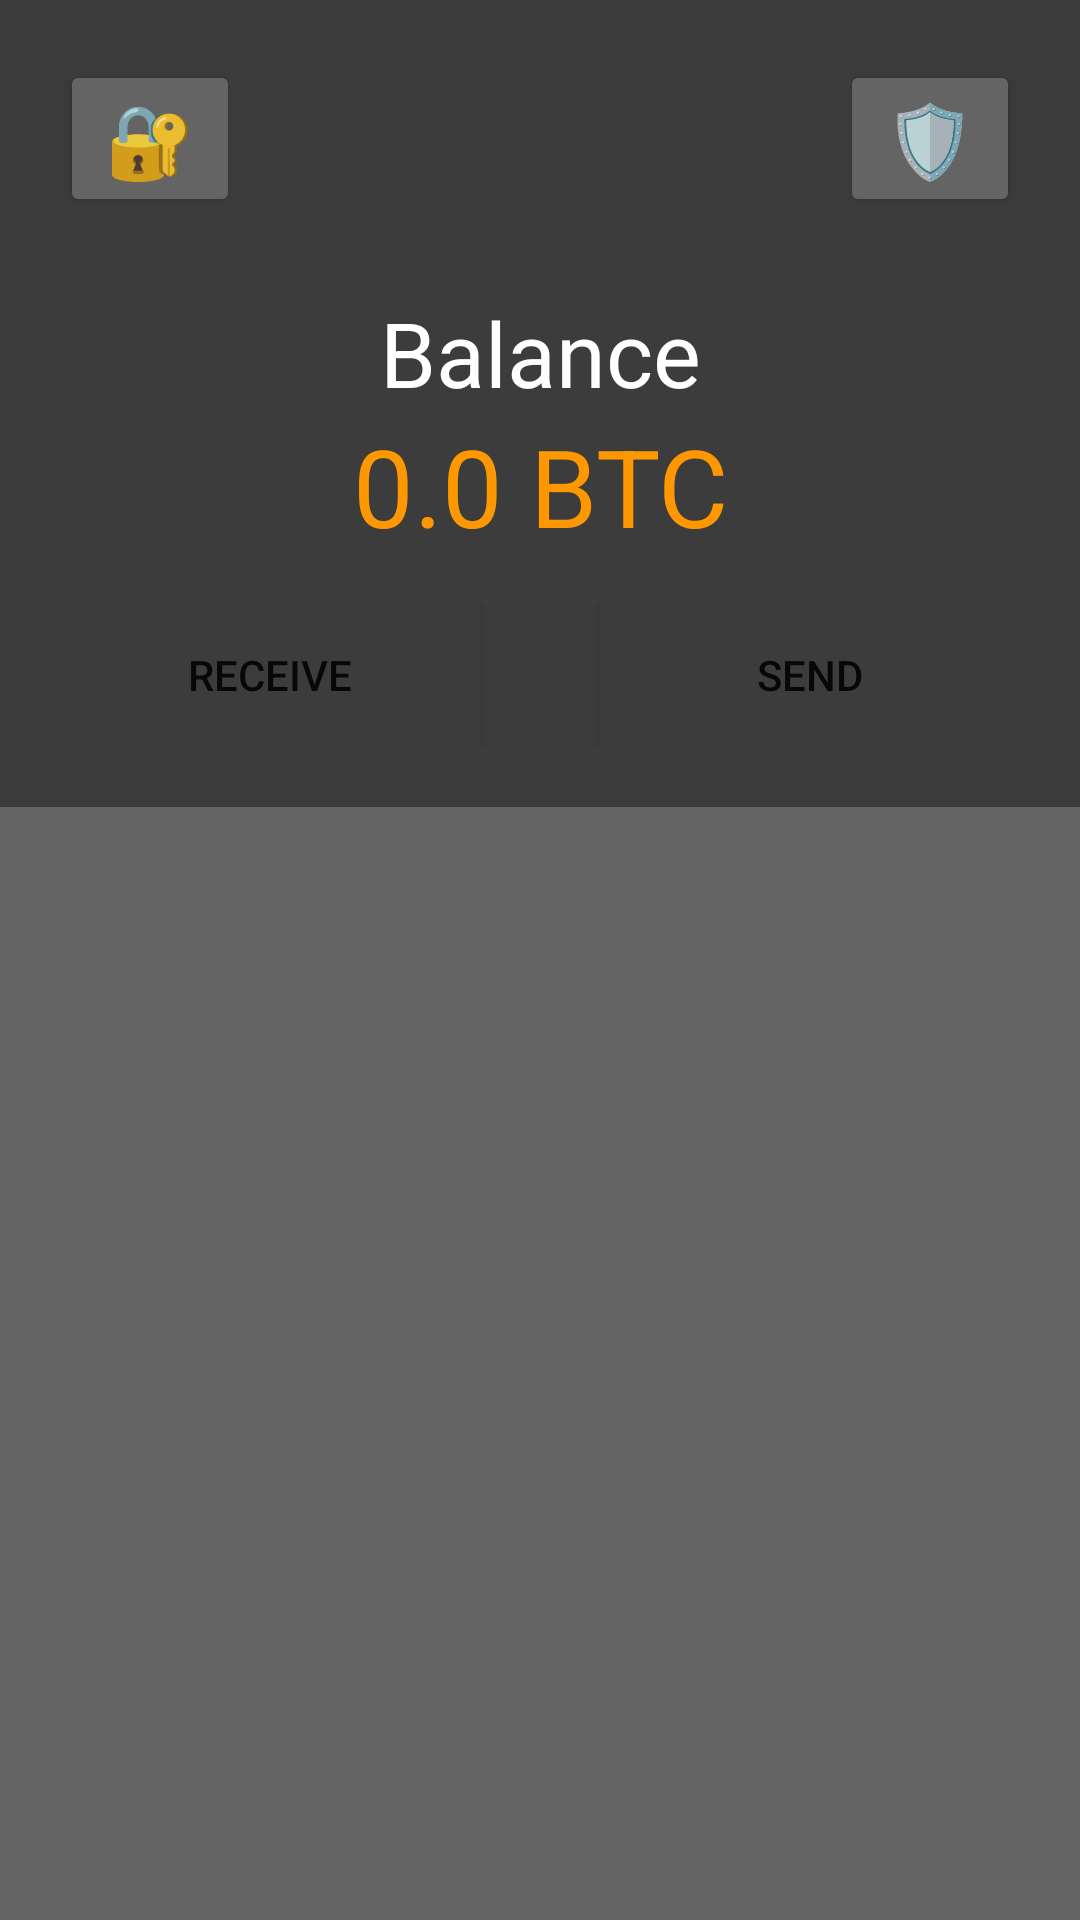

Layout XML and referenced resources for this Android screen:
<!-- AndroidManifest.xml: application theme Theme.ChardsoftCryptoWallet -->
<!-- res/layout/fragment_main_wallet_page_fragrament.xml -->
<?xml version="1.0" encoding="utf-8"?>
<FrameLayout xmlns:android="http://schemas.android.com/apk/res/android"
    xmlns:app="http://schemas.android.com/apk/res-auto"
    xmlns:tools="http://schemas.android.com/tools"
    android:layout_width="match_parent"
    android:layout_height="match_parent"
    tools:context=".MainWalletPageFragrament">

    <LinearLayout
        android:layout_width="match_parent"
        android:layout_height="match_parent"
        android:orientation="vertical">

        <LinearLayout
            android:layout_width="match_parent"
            android:layout_height="wrap_content"
            android:background="#3C3C3C"
            android:orientation="vertical"
            android:padding="20dp">

            <LinearLayout
                android:layout_width="match_parent"
                android:layout_height="match_parent"
                android:layout_marginBottom="25dp"
                android:orientation="horizontal">

                <Button
                    android:id="@+id/btnLockWallet"
                    android:layout_width="wrap_content"
                    android:layout_height="wrap_content"
                    android:layout_gravity="left"
                    android:layout_marginRight="100dp"
                    android:layout_weight="1"
                    android:backgroundTint="@color/clear_grey"
                    android:text="@string/lock_icon"
                    android:textSize="24sp" />

                <Button
                    android:id="@+id/btnEnterShowSecretFragment"
                    android:layout_width="wrap_content"
                    android:layout_height="wrap_content"
                    android:layout_gravity="right"
                    android:layout_marginLeft="100dp"
                    android:layout_weight="1"
                    android:backgroundTint="@color/clear_grey"
                    android:text="@string/shield_icon"
                    android:textSize="24sp" />
            </LinearLayout>

            <TextView
                android:id="@+id/textView12"
                android:layout_width="match_parent"
                android:layout_height="wrap_content"
                android:gravity="center_horizontal"
                android:text="Balance"
                android:textColor="#FFFFFF"
                android:textSize="30sp" />

            <TextView
                android:id="@+id/txtBalance"
                android:layout_width="match_parent"
                android:layout_height="wrap_content"
                android:gravity="center_horizontal"
                android:text="0.0 BTC"
                android:textColor="@color/btc_orange"
                android:textSize="36sp" />

            <LinearLayout
                android:layout_width="match_parent"
                android:layout_height="match_parent"
                android:layout_marginTop="15dp"
                android:orientation="horizontal">

                <Button
                    android:id="@+id/btnReceive"
                    android:layout_width="wrap_content"
                    android:layout_height="wrap_content"
                    android:layout_gravity="left"
                    android:layout_marginRight="20dp"
                    android:layout_weight="1"
                    android:background="#3C3C3C"
                    android:backgroundTint="#3C3C3C"
                    android:text="Receive"
                    android:textSize="14sp" />

                <Button
                    android:id="@+id/btnSend"
                    android:layout_width="wrap_content"
                    android:layout_height="wrap_content"
                    android:layout_gravity="right"
                    android:layout_marginLeft="20dp"
                    android:layout_weight="1"
                    android:background="#3C3C3C"
                    android:backgroundTint="#3C3C3C"
                    android:text="Send"
                    android:textSize="14sp" />
            </LinearLayout>

        </LinearLayout>

        <LinearLayout
            android:id="@+id/transactionsLinearLayout"
            android:layout_width="match_parent"
            android:layout_height="match_parent"
            android:background="@color/clear_grey"
            android:orientation="vertical"></LinearLayout>

    </LinearLayout>
</FrameLayout>
<!-- resources referenced by this layout -->
<resources>
  <color name="btc_orange">#FF9800</color>
  <color name="clear_grey">#646464</color>
  <string name="lock_icon">🔐</string>
  <string name="shield_icon">🛡️</string>
  <style name="Theme.ChardsoftCryptoWallet" parent="Theme.MaterialComponents.DayNight.DarkActionBar">
  
          
          <item name="colorPrimary">@color/btc_orange</item>
          <item name="colorPrimaryVariant">@color/btc_orange</item>
          <item name="colorOnPrimary">@color/white</item>
  
          
          <item name="colorSecondary">@color/dark_grey</item>
          <item name="colorSecondaryVariant">@color/dark_grey</item>
          <item name="colorOnSecondary">@color/btc_orange</item>
  
          
          <item name="android:statusBarColor" tools:targetApi="l">?attr/colorPrimaryVariant</item>
          
      </style>
  <color name="white">#FFFFFFFF</color>
  <color name="dark_grey">#3C3C3C</color>
</resources>
